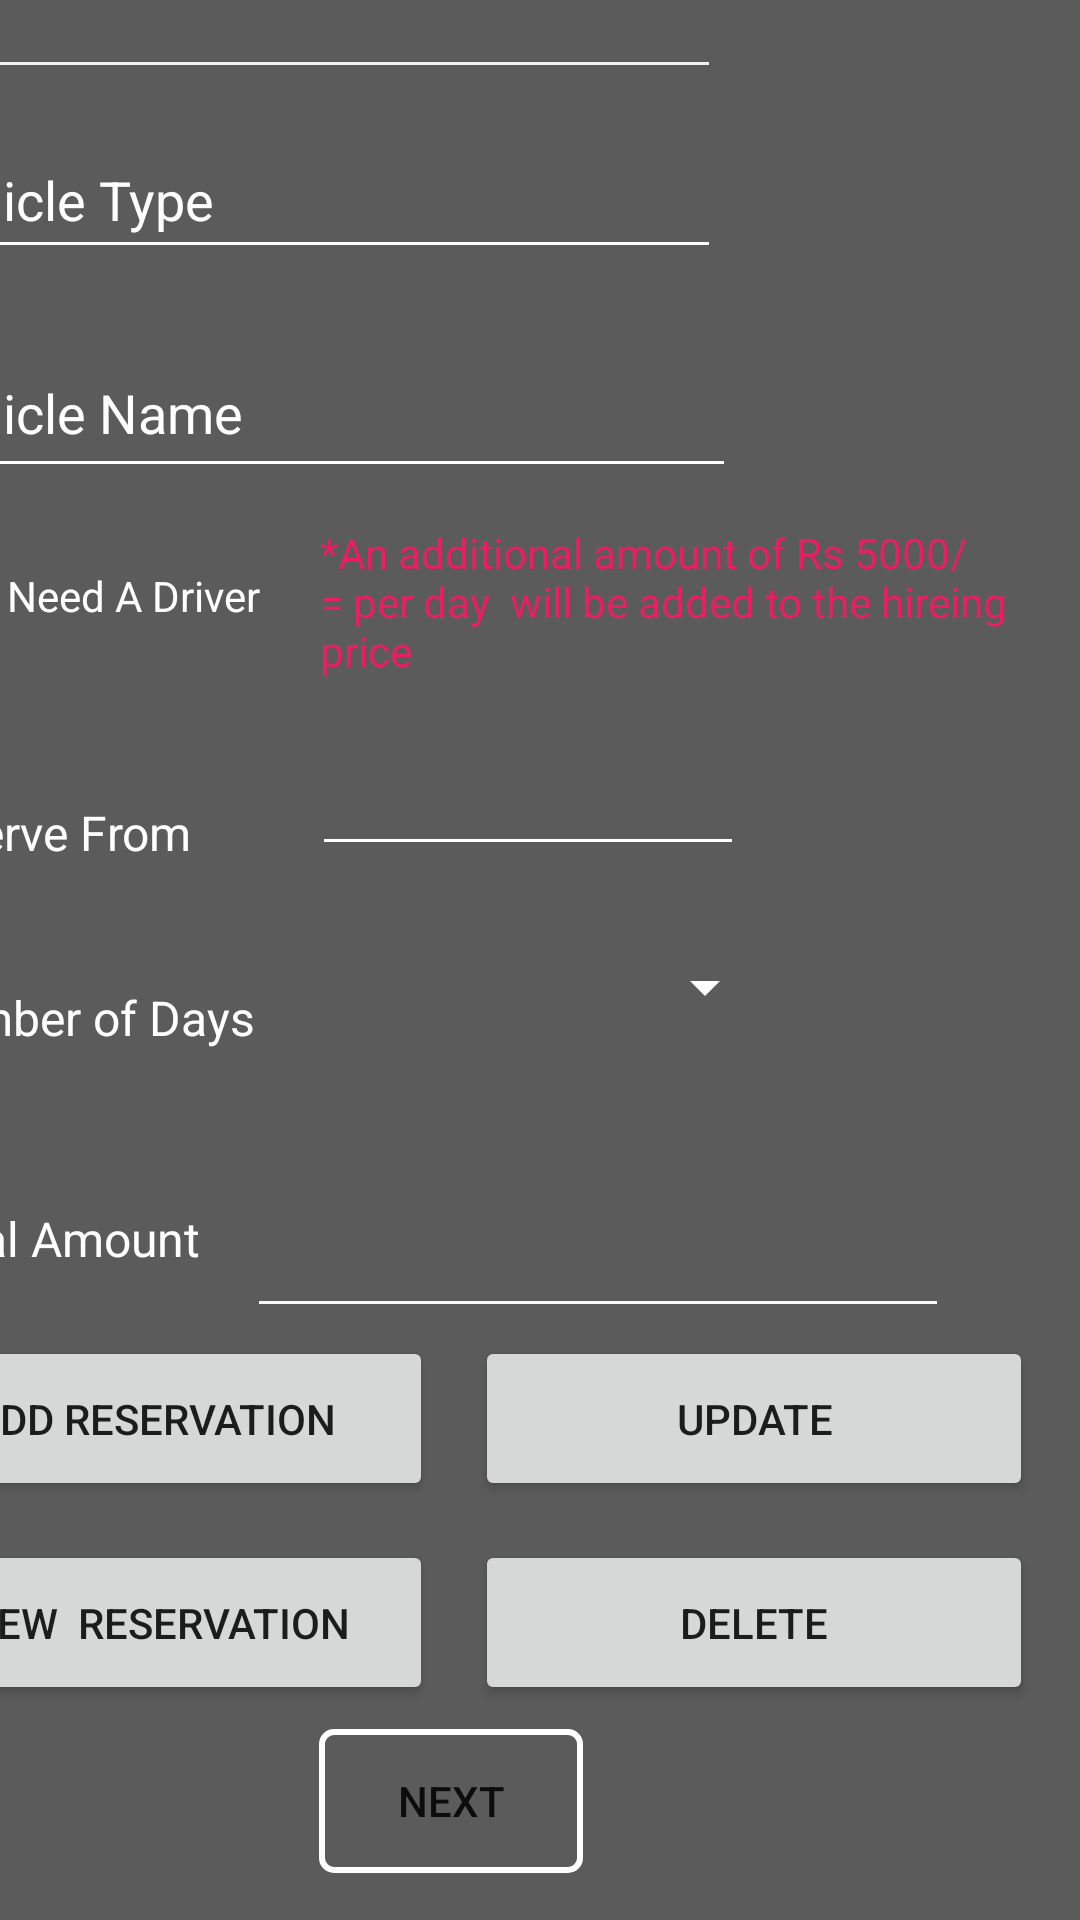

This screen was rendered from an Android layout file. Write that file and the resources it references.
<!-- AndroidManifest.xml: application theme Theme.PageOne -->
<!-- res/layout/activity_reservation.xml -->
<?xml version="1.0" encoding="utf-8"?>
<androidx.constraintlayout.widget.ConstraintLayout xmlns:android="http://schemas.android.com/apk/res/android"
    xmlns:app="http://schemas.android.com/apk/res-auto"
    xmlns:tools="http://schemas.android.com/tools"
    android:layout_width="match_parent"
    android:layout_height="match_parent"
    tools:context=".Reservation"
    android:background="@drawable/img_5">

    <androidx.constraintlayout.widget.ConstraintLayout
        android:id="@+id/id2"
        android:layout_width="410dp"
        android:layout_height="732dp"
        android:background="#BA5656"
        android:backgroundTint="#A4000000"
        app:layout_constraintBottom_toBottomOf="parent"
        app:layout_constraintEnd_toEndOf="parent"
        app:layout_constraintHorizontal_bias="1.0"
        app:layout_constraintStart_toStartOf="parent">

        <EditText
            android:id="@+id/editTextTextPersonName"
            android:layout_width="274dp"
            android:layout_height="49dp"
            android:layout_marginStart="16dp"
            android:layout_marginTop="8dp"
            android:backgroundTint="#F4F2F2"
            android:ems="10"
            android:inputType="textPersonName"
            android:text="ID"
            android:textColor="#FFFFFF"
            android:textColorHint="#FFFFFF"
            app:layout_constraintStart_toStartOf="parent"
            app:layout_constraintTop_toBottomOf="@+id/reservationPageHeading" />

        <EditText
            android:id="@+id/fromDate"
            android:layout_width="144dp"
            android:layout_height="48dp"
            android:layout_marginStart="40dp"
            android:layout_marginTop="12dp"
            android:backgroundTint="#FFFFFF"
            android:ems="10"
            android:inputType="date"
            android:textColor="#FFFF"
            app:layout_constraintStart_toEndOf="@+id/from"
            app:layout_constraintTop_toBottomOf="@+id/additionalprice"
            tools:text="@tools:sample/date/ddmmyy" />

        <TextView
            android:id="@+id/numberOfDays"
            android:layout_width="wrap_content"
            android:layout_height="wrap_content"
            android:layout_marginStart="20dp"
            android:layout_marginTop="40dp"
            android:text="Number of Days"
            android:textColor="#FFFF"
            android:textSize="16sp"
            app:layout_constraintStart_toStartOf="parent"
            app:layout_constraintTop_toBottomOf="@+id/from" />

        <TextView
            android:id="@+id/from"
            android:layout_width="wrap_content"
            android:layout_height="wrap_content"
            android:layout_marginStart="16dp"
            android:layout_marginTop="44dp"
            android:text="Reserve From"
            android:textColor="#FFFF"
            android:textSize="16sp"
            app:layout_constraintStart_toStartOf="parent"
            app:layout_constraintTop_toBottomOf="@+id/needADriverCheckBox" />

        <CheckBox
            android:id="@+id/needADriverCheckBox"
            android:layout_width="wrap_content"
            android:layout_height="wrap_content"
            android:layout_marginStart="20dp"
            android:layout_marginTop="12dp"
            android:text="Need A Driver"
            android:textColor="#FFFF"
            app:layout_constraintStart_toStartOf="parent"
            app:layout_constraintTop_toBottomOf="@+id/vehicleNameTab" />

        <EditText
            android:id="@+id/vehicleNameTab"
            android:layout_width="279dp"
            android:layout_height="53dp"
            android:layout_marginStart="16dp"
            android:layout_marginTop="20dp"
            android:backgroundTint="#FFFFFF"
            android:ems="10"
            android:inputType="textPersonName"
            android:text="Vehicle Name"
            android:textColor="#FFFF"
            app:layout_constraintStart_toStartOf="parent"
            app:layout_constraintTop_toBottomOf="@+id/vehicleTypeTab" />

        <EditText
            android:id="@+id/vehicleTypeTab"
            android:layout_width="274dp"
            android:layout_height="49dp"
            android:layout_marginStart="16dp"
            android:layout_marginTop="68dp"
            android:backgroundTint="#FFFFFF"
            android:ems="10"
            android:inputType="textPersonName"
            android:text="Vehicle Type"
            android:textColor="#FFFF"
            app:layout_constraintStart_toStartOf="parent"
            app:layout_constraintTop_toBottomOf="@+id/reservationPageHeading" />

        <TextView
            android:id="@+id/reservationPageHeading"
            android:layout_width="wrap_content"
            android:layout_height="wrap_content"
            android:layout_marginStart="108dp"
            android:layout_marginTop="32dp"
            android:text="Reservation"
            android:textColor="#FFFFFF"
            android:textSize="24sp"
            app:layout_constraintStart_toStartOf="parent"
            app:layout_constraintTop_toTopOf="parent" />

        <TextView
            android:id="@+id/additionalprice"
            android:layout_width="233dp"
            android:layout_height="54dp"
            android:layout_marginStart="20dp"
            android:layout_marginTop="12dp"
            android:text="*An additional amount of Rs 5000/= per day  will be added to the hireing price"
            android:textColor="#E91E63"
            app:layout_constraintStart_toEndOf="@+id/needADriverCheckBox"
            app:layout_constraintTop_toBottomOf="@+id/vehicleNameTab" />

        <Spinner
            android:id="@+id/numbers"
            android:layout_width="158dp"
            android:layout_height="51dp"
            android:layout_marginStart="16dp"
            android:layout_marginTop="15dp"
            android:backgroundTint="#FFFEFE"
            android:entries="@array/numbers"
            app:layout_constraintStart_toEndOf="@+id/numberOfDays"
            app:layout_constraintTop_toBottomOf="@+id/fromDate" />

        <TextView
            android:id="@+id/total"
            android:layout_width="wrap_content"
            android:layout_height="wrap_content"
            android:layout_marginStart="20dp"
            android:layout_marginTop="52dp"
            android:text="Total Amount"
            android:textColor="#FFFF"
            android:textSize="16dp"
            app:layout_constraintStart_toStartOf="parent"
            app:layout_constraintTop_toBottomOf="@+id/numberOfDays" />

        <EditText
            android:id="@+id/totalAmount"
            android:layout_width="234dp"
            android:layout_height="69dp"
            android:layout_marginStart="132dp"
            android:layout_marginTop="19dp"
            android:backgroundTint="#FAFAFA"
            android:ems="10"
            android:inputType="number"
            android:textColor="#FFFF"
            android:textColorHighlight="#FFFF"
            android:textColorHint="#FFFF"
            app:layout_constraintStart_toStartOf="parent"
            app:layout_constraintTop_toBottomOf="@+id/numbers"
            tools:text="49,000" />

        <Button
            android:id="@+id/AddReservation"
            android:layout_width="186dp"
            android:layout_height="55dp"
            android:layout_marginStart="8dp"
            android:layout_marginBottom="140dp"
            android:text="ADD RESERVATION"
            app:layout_constraintBottom_toBottomOf="parent"
            app:layout_constraintStart_toStartOf="parent" />

        <Button
            android:id="@+id/updateSafari"
            android:layout_width="186dp"
            android:layout_height="55dp"
            android:layout_marginEnd="16dp"
            android:layout_marginBottom="140dp"
            android:text="UPDATE"
            app:layout_constraintBottom_toBottomOf="parent"
            app:layout_constraintEnd_toEndOf="parent" />

        <Button
            android:id="@+id/viewReservation"
            android:layout_width="186dp"
            android:layout_height="55dp"
            android:layout_marginStart="8dp"
            android:layout_marginBottom="72dp"
            android:text="VIEW  RESERVATION"
            app:layout_constraintBottom_toBottomOf="parent"
            app:layout_constraintStart_toStartOf="parent" />

        <Button
            android:id="@+id/deleteSafari"
            android:layout_width="186dp"
            android:layout_height="55dp"
            android:layout_marginEnd="16dp"
            android:layout_marginBottom="72dp"
            android:text="DELETE"
            app:layout_constraintBottom_toBottomOf="parent"
            app:layout_constraintEnd_toEndOf="parent" />

        <Button
            android:id="@+id/nextSuccess"
            android:layout_width="wrap_content"
            android:layout_height="wrap_content"
            android:layout_marginBottom="16dp"
            android:text="NEXT"
            android:background="@drawable/buttonborder"
            app:layout_constraintBottom_toBottomOf="parent"
            app:layout_constraintEnd_toEndOf="parent"
            app:layout_constraintHorizontal_bias="0.484"
            app:layout_constraintStart_toStartOf="parent" />

    </androidx.constraintlayout.widget.ConstraintLayout>

</androidx.constraintlayout.widget.ConstraintLayout>
<!-- resources referenced by this layout -->
<resources>
  <string-array name="numbers">
          <item />
          <item>1</item>
          <item>2</item>
          <item>3</item>
          <item>4</item>
          <item>5</item>
          <item>6</item>
          <item>7</item>
          <item />
      </string-array>
  <!-- drawable buttonborder (drawable) -->
  <shape xmlns:android="http://schemas.android.com/apk/res/android"
      android:shape="rectangle">
      <stroke android:width="2dp" android:color="#FFFFFF" />
      <corners android:radius="4dp" />
      <solid android:color="#00AE94DD"/>
  </shape>
  <style name="Theme.PageOne" parent="Theme.MaterialComponents.Light.NoActionBar">
          
          <item name="colorPrimary">@color/purple_500</item>
          <item name="colorPrimaryVariant">@color/purple_700</item>
          <item name="colorOnPrimary">@color/white</item>
          
          <item name="colorSecondary">@color/teal_200</item>
          <item name="colorSecondaryVariant">@color/teal_700</item>
          <item name="colorOnSecondary">@color/black</item>
          
          <item name="android:statusBarColor">?attr/colorPrimaryVariant</item>
          
      </style>
  <color name="purple_500">#FF6200EE</color>
  <color name="purple_700">#FF3700B3</color>
  <color name="white">#FFFFFFFF</color>
  <color name="teal_200">#FF03DAC5</color>
  <color name="teal_700">#FF018786</color>
  <color name="black">#FF000000</color>
</resources>
